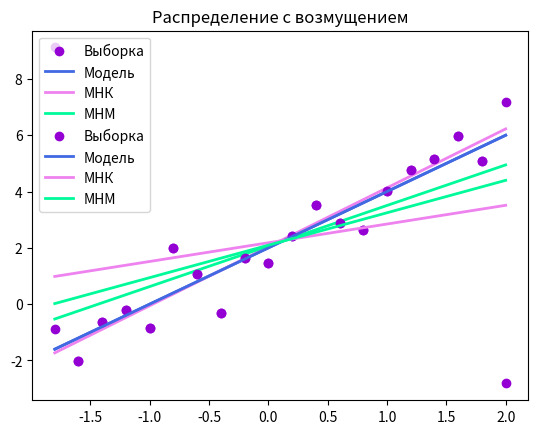

This chart was generated by the following Python code:
import numpy as np
import matplotlib.pyplot as plt
from scipy.stats import norm, linregress

# оценка коэффициентов с помощью метода наименьших квадратов(МНК)
def least_squares(x, y):
    res = linregress(x, y)
    b_1, b_0 = res.slope, res.intercept
    return b_0, b_1

# оценка коэффициентов с помощью метода наименьших модулей(МНМ)
def least_absolute(x, y):
    k_q = 1.491
    n = len(x)
    l = int(n / 4)
    j = n - l + 1
    r_Q = 0
    for i in range(n):
        r_Q += np.sign((x[i] - np.median(x)) * (y[i] - np.median(y)))
    r_Q = r_Q / n
    q_y, q_x = (y[j] - y[l]) / k_q, (x[j] - x[l]) / k_q

    b_1 = r_Q * q_y / q_x
    b_0 = np.median(y) - b_1 * np.median(x)
    return b_0, b_1

def printEst(x, y, y_model, strin):
    # подсчет с помощью метода наименьших квадратов(МНК)
    b_0, b_1 = least_squares(x, y)
    # подсчет с помощью метода наименьших модулей(МНМ)
    b_0_LAD, b_1_LAD = least_absolute(x, y)
    print("МНК ", strin, round(b_0, 2), round(b_1, 2))  # МНК
    print("МНМ ", strin, round(b_0_LAD, 2), round(b_1_LAD, 2))  # МНМ
    y_mnk = b_0 + b_1 * x
    y_mnm = b_0_LAD + b_1_LAD * x
    dist_mnk = sum([(y_model[i] - y_mnk[i]) ** 2 for i in range(len(y))])
    dist_mnm = sum([abs(y_model[i] - y_mnm[i]) for i in range(len(y))])
    print("МНК dist = " + str(dist_mnk) + ", МНМ dist = " + str(dist_mnm))

    return y_mnk, y_mnm

def Draw(x, y, y_model, y_mnk, y_mnm, strin):
    plt.plot(x, y, 'o', label='Выборка', color='darkviolet')
    plt.plot(x, y_model, label='Модель', color='royalblue', linewidth=2)
    plt.plot(x, y_mnk, label='МНК', color='violet', linewidth=2)
    plt.plot(x, y_mnm, label='МНМ', color='mediumspringgreen', linewidth=2)
    plt.legend()
    plt.title(strin)
    plt.grid()
    plt.show()

#отрезок с равномерным шагом
x = np.linspace(-1.8, 2, 20)
#нормально распределенная ошибка
e = norm.rvs(0, 1, size=20)
y_model = 2 * x + 2
y1 = 2 * x + 2 + e
y2 = 2 * x + 2 + e
y2[0], y2[19] = y2[0] + 10, y2[19] - 10
y_mnk, y_mnm = printEst(x, y1, y_model, "без возмущения")
Draw(x, y1, y_model, y_mnk, y_mnm, "Распределение без возмущения")
y_mnk, y_mnm = printEst(x, y2, y_model, "с возмущением")
Draw(x, y2, y_model, y_mnk, y_mnm, "Распределение с возмущением")

